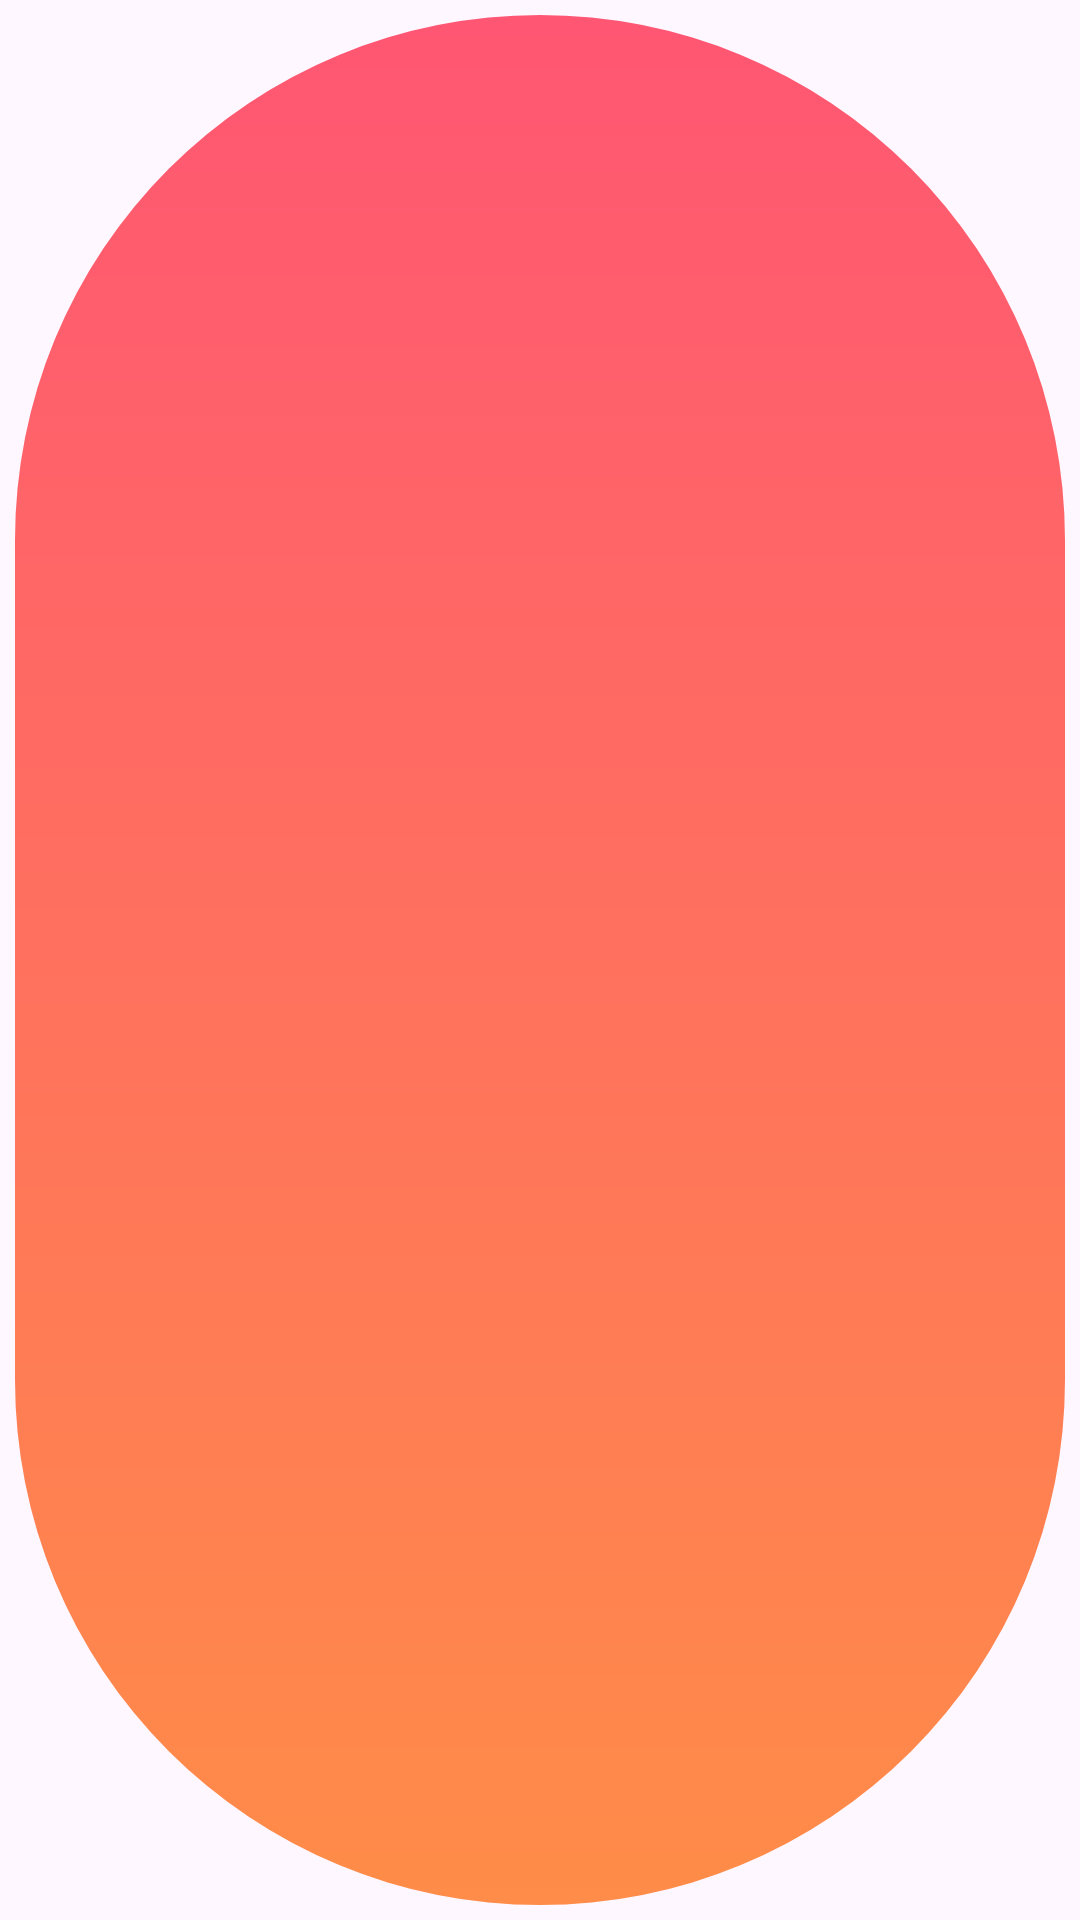

Here is an Android app screen rendered from its layout file. Give the layout XML and the strings, colors and styles it references.
<!-- AndroidManifest.xml: application theme Theme.Android7_1 -->
<!-- res/layout/friends_row.xml -->
<?xml version="1.0" encoding="utf-8"?>
<com.google.android.material.imageview.ShapeableImageView xmlns:android="http://schemas.android.com/apk/res/android"
    xmlns:app="http://schemas.android.com/apk/res-auto"
    android:layout_width="70dp"
    android:id="@+id/ivFriend"
    android:layout_height="70dp"
    android:padding="5dp"
    android:layout_margin="8dp"
    app:shapeAppearanceOverlay="@style/circleImageView"
    app:srcCompat="@drawable/category_bgg" />
<!-- resources referenced by this layout -->
<resources>
  <!-- drawable category_bgg (drawable) -->
  <?xml version="1.0" encoding="utf-8"?>
  <shape xmlns:android="http://schemas.android.com/apk/res/android"
      android:shape="rectangle">
      <corners android:radius="20dp" />
      <gradient
          android:angle="270"
          android:endColor="#FFFF8C48"
          android:startColor="#FFFF5673"
          android:type="linear" />
  
  </shape>
  <style name="circleImageView">
          <item name="cornerSize">50%</item>
      </style>
  <style name="Theme.Android7_1" parent="Base.Theme.Android7_1" />
  <style name="Base.Theme.Android7_1" parent="Theme.Material3.DayNight.NoActionBar">
          
          
      </style>
</resources>
